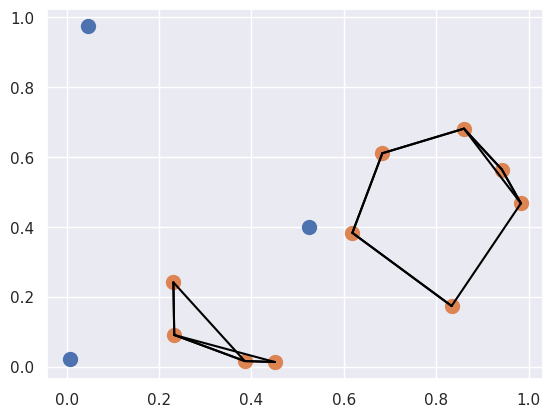

Write the Python code that produced this figure.
import numpy as np
import matplotlib.pyplot as plt
import seaborn; seaborn.set() # Plot styling


#-------------------------
#BOG - shuffle till Sorted
def bogosort(x):
    while np.any(x[:-1] > x[1:]):
        np.random.shuffle(x)
    return x
#keep finding the mins
def selection_sort(x):
    for i in range(len(x)):
        swap = i + np.argmin(x[i:])
        (x[i], x[swap]) = (x[swap], x[i])
    return x
#----------------------------------------
# FAST SORTS
#np.sort : default --> quicksort algorithm, though mergesort and heapsort are also available
#returs a sorted version of the array without modifying the input
x = np.array([2, 1, 4, 3, 5])
print(x)
print(np.sort(x))
#np. argsort, instead returns the indices of the sorted elements:
i = np.argsort(x)
print(i)
#---------------------------
print('_'*100)
#MULTI DIMENSIONAL
rand = np.random.RandomState(42)
X = rand.randint(0, 10, (4, 6))
print(X)
# sort each row of X
print(np.sort(X, axis=1))#this treats each row or column as an independent array, and any relationships between the row or column values will be lost!
#-----------------------------
print('_'*100)
# getting k smallest nums to left and rest to right, in arbitrary order (poset partitioning)
print(np.partition(X, 2, axis=1))
#-------------------
print('_'*100)
#NEAREST neighbour
X = rand.rand(3, 2)
print(X)
plt.scatter(X[:, 0], X[:, 1], s=100)
plt.show()
dist_sq = np.sum((X[:, np.newaxis, :] - X[np.newaxis, :, :]) ** 2, axis=-1)#It's more convenient to write t.sum(axis=-1) than it is to write the equivalent t.sum(axis=t.ndim-1)
#this is a one liner for
"""
# for each pair of points, compute differences in their coordinates
differences = X[:, np.newaxis, :] - X[np.newaxis, :, :]
# square the coordinate differences
sq_differences = differences ** 2
# sum the coordinate differences to get the squared distance
dist_sq = sq_differences.sum(-1)
"""
#dbl check : look @diagonal of this matrix (i.e., the set of distances between each point and itself) is all zero:
print(dist_sq.diagonal())
#find the index
nearest = np.argsort(dist_sq, axis=1)
print(nearest)
#first column gives the numbers 0 through 3 in order: this is due to the fact that each point's closest neighbor is itself.
"""
done more work than we need to in this case.
If we're simply interested in the nearest 𝑘 neighbors
all we need is to partition each row so that the smallest 𝑘+1 squared distances come first
with larger distances filling the remaining positions of the array.
We can do this with the np.argpartition function:
"""
print('_'*100)
X = rand.rand(10, 2)
dist_sq = np.sum((X[:, np.newaxis, :] - X[np.newaxis, :, :]) ** 2, axis=-1)
print(X)
K = 2
nearest_partition = np.argpartition(dist_sq, K+1, axis=1)
plt.scatter(X[:, 0], X[:, 1], s=100)
print(nearest_partition)
# draw lines from each point to its two nearest neighbors
for i in range(X.shape[0]):
    for j in nearest_partition[i, :K+1]:
        # plot a line from X[i] to X[j]
        plt.plot(*zip(X[j], X[i]), color='black')# zip --> cartesion product. , * just opens the iterator.
plt.show()








































#EOF